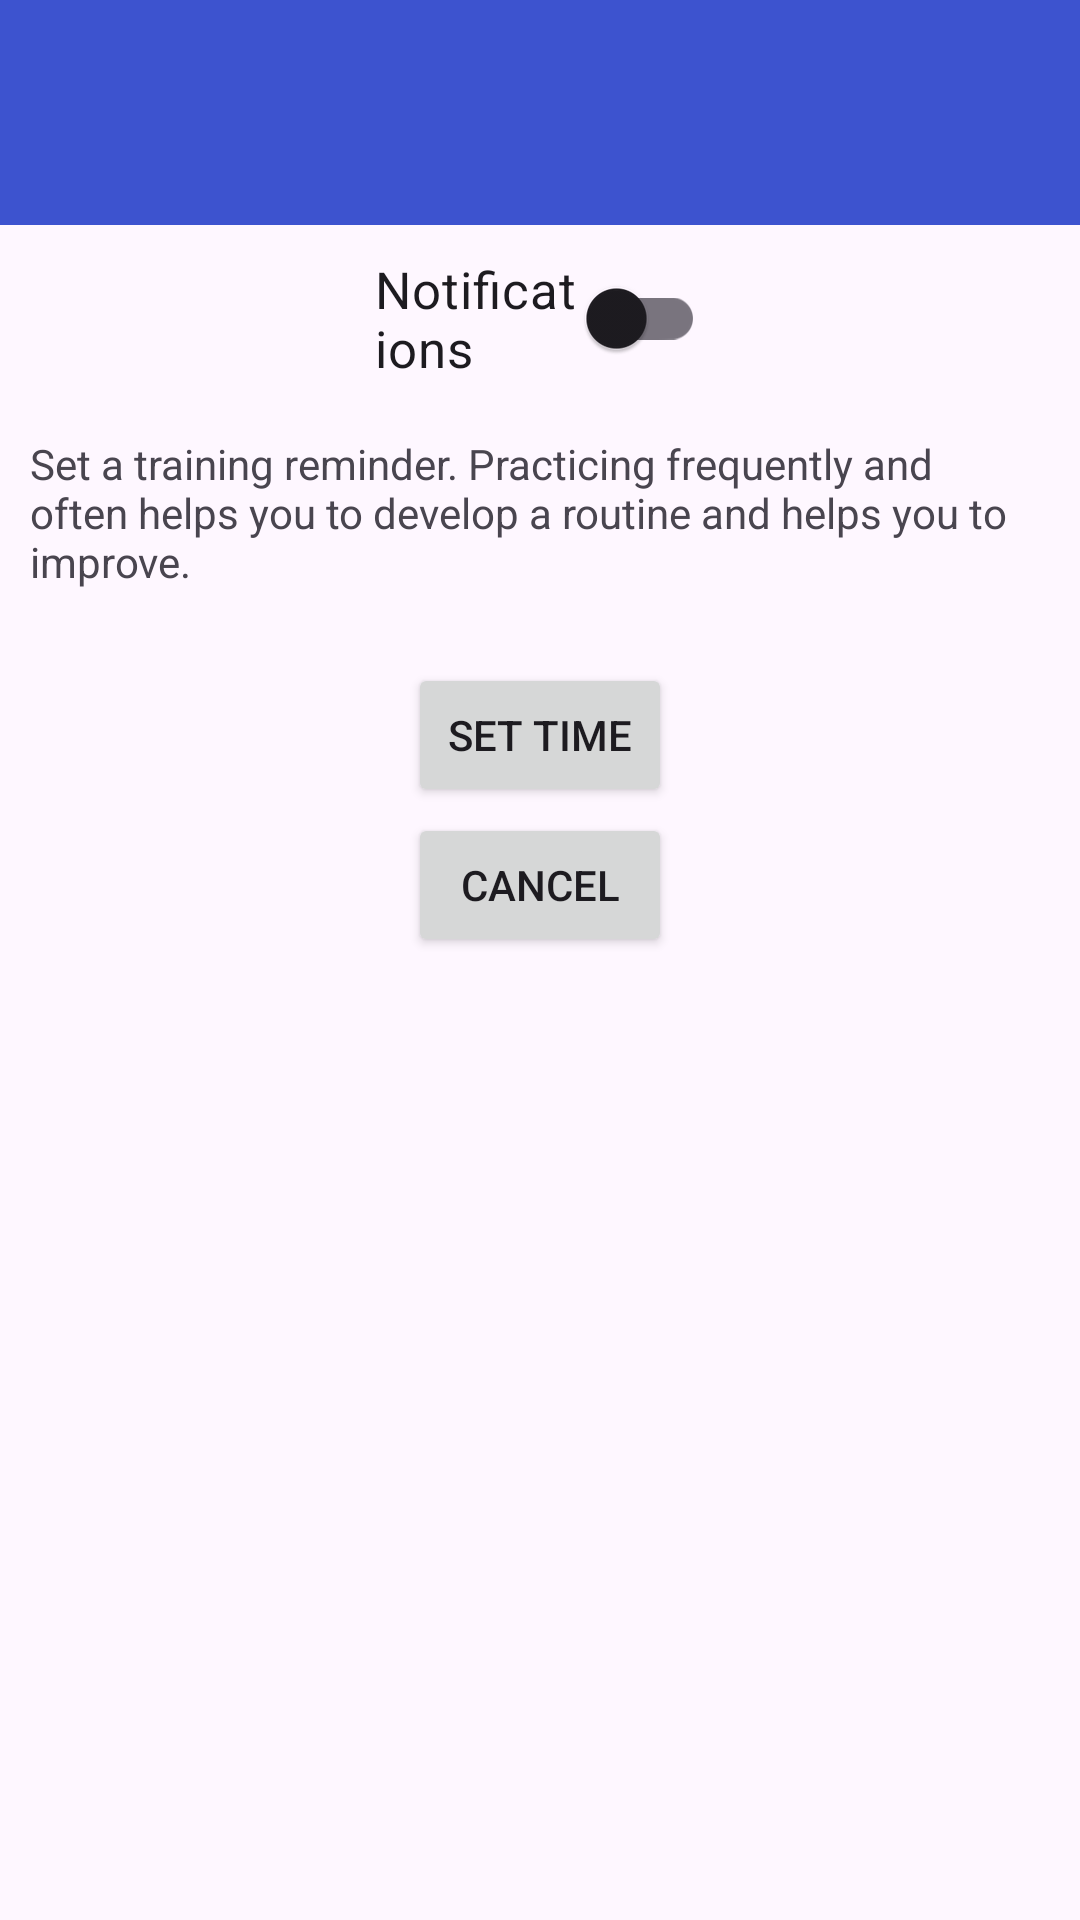

Android layout source for this screen:
<!-- AndroidManifest.xml: application theme Theme.DartScoreboard -->
<!-- res/layout/activity_set_reminder.xml -->
<?xml version="1.0" encoding="utf-8"?>
<androidx.coordinatorlayout.widget.CoordinatorLayout xmlns:android="http://schemas.android.com/apk/res/android"
    android:id="@+id/reminder_coordinator_layout"
    xmlns:tools="http://schemas.android.com/tools"
    android:layout_width="match_parent"
    android:layout_height="match_parent"
    tools:context=".reminders.ReminderActivity">

    <include layout="@layout/toolbar"/>


    <TextView
        android:layout_width="wrap_content"
        android:layout_height="wrap_content"
        android:padding="5dp"
        android:layout_marginStart="5dp"
        android:layout_marginEnd="5dp"
        android:layout_marginTop="140dp"
        android:text="@string/reminder_hint"/>


    <TextView
        android:id="@+id/current_reminder_time"
        android:layout_marginTop="200dp"
        tools:text="21:05"
        android:gravity="center"
        android:textSize="50sp"
        android:layout_width="match_parent"
        android:layout_height="wrap_content" />

    <Button
        android:id="@+id/set_time_button"
        android:layout_width="wrap_content"
        android:layout_height="wrap_content"
        android:layout_gravity="center"
        android:layout_marginBottom="150dp"
        android:text="@string/set_time" />

    <Button
        android:id="@+id/cancel_reminder_button"
        android:layout_width="wrap_content"
        android:layout_height="wrap_content"
        android:layout_gravity="center"
        android:layout_marginBottom="50dp"
        android:text="Cancel" />


    <com.google.android.material.switchmaterial.SwitchMaterial
        android:id="@+id/toggleNotificationPermissions"
        android:layout_width="match_parent"
        android:layout_height="wrap_content"
        android:layout_marginStart="120dp"
        android:layout_marginEnd="120dp"
        android:layout_marginTop="80dp"
        android:padding="5dp"
        android:textSize="17sp"
        android:text="Notifications" />

</androidx.coordinatorlayout.widget.CoordinatorLayout>
<!-- res/layout/toolbar.xml (included above) -->
<?xml version="1.0" encoding="utf-8"?>
<androidx.appcompat.widget.Toolbar xmlns:android="http://schemas.android.com/apk/res/android"
    xmlns:app="http://schemas.android.com/apk/res-auto"
    android:id="@+id/toolbar"
    android:layout_width="match_parent"
    android:layout_height="75dp"
    android:elevation="4dp"
    app:titleTextColor="@color/white"
    android:paddingTop="8dp"
    android:paddingEnd="8dp"
    style="@style/MyThemeOverlay_Toolbar"
    app:popupTheme="@style/Theme.AppCompat.DayNight.NoActionBar">
</androidx.appcompat.widget.Toolbar>
<!-- resources referenced by this layout -->
<resources>
  <color name="white">#FFFFFFFF</color>
  <string name="reminder_hint">Set a training reminder. Practicing frequently and often helps you to develop a routine and helps you to improve.</string>
  <string name="set_time">Set Time</string>
  <style name="MyThemeOverlay_Toolbar" parent="ThemeOverlay.AppCompat.Dark">
      
          <item name="colorOnPrimary">@color/white</item>
          <item name="android:background">@color/custom_blue</item>
          <item name="android:theme">@style/ThemeOverlay.AppCompat.Dark</item>
          <item name="colorPrimary">@color/white</item>
          <item name="android:textColorSecondary">@android:color/white</item>
      </style>
  <style name="Theme.DartScoreboard" parent="Base.Theme.DartScoreboard" />
  <color name="custom_blue">#3D53CF</color>
  <style name="Base.Theme.DartScoreboard" parent="Theme.Material3.DayNight.NoActionBar">
          
          
          <item name="colorPrimary">@color/custom_blue</item>
          <item name="colorAccent">@color/black</item>
  
  
      </style>
  <color name="black">#FF000000</color>
</resources>
